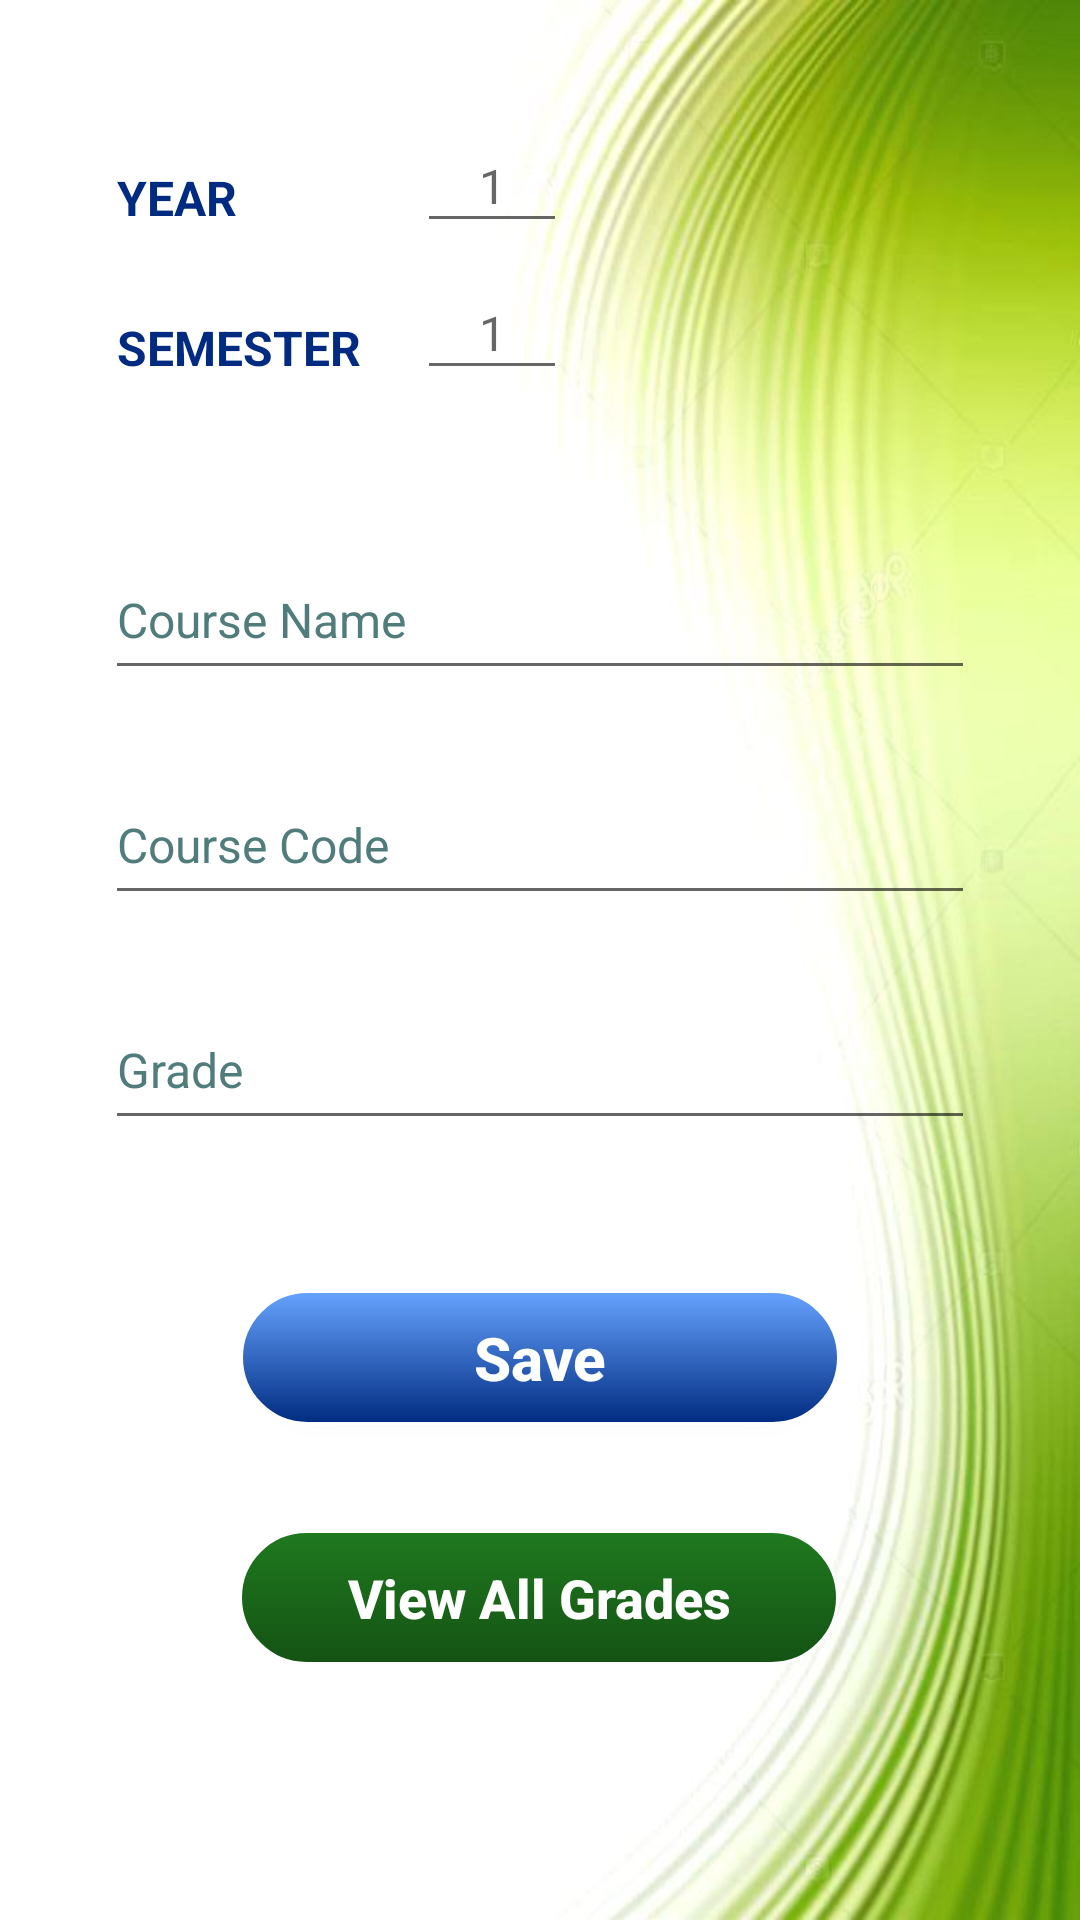

Reconstruct the res/layout file that produces this screen, plus the resources it refers to.
<!-- AndroidManifest.xml: application theme AppTheme -->
<!-- res/layout/activity_add.xml -->
<?xml version="1.0" encoding="utf-8"?>
<ScrollView
    xmlns:android="http://schemas.android.com/apk/res/android"
    xmlns:app="http://schemas.android.com/apk/res-auto"
    xmlns:tools="http://schemas.android.com/tools"
    android:layout_width="match_parent"
    android:layout_height="match_parent"
    android:background="@drawable/bg1"
    android:padding="35dp">

<androidx.constraintlayout.widget.ConstraintLayout
    android:layout_width="match_parent"
    android:layout_height="match_parent"
    tools:context=".AddActivity">

    <TextView
        android:id="@+id/year_txt"
        android:layout_width="90dp"
        android:layout_height="20dp"
        android:layout_marginStart="4dp"
        android:layout_marginLeft="4dp"
        android:layout_marginTop="20dp"
        android:text="YEAR            :"
        android:textColor="#002b80"
        android:textSize="16sp"
        android:textStyle="bold"
        app:layout_constraintStart_toStartOf="parent"
        app:layout_constraintTop_toTopOf="parent" />

    <EditText
        android:id="@+id/year_input"
        android:layout_width="50dp"
        android:layout_height="40dp"
        android:layout_marginStart="10dp"
        android:layout_marginLeft="10dp"
        android:layout_marginTop="6dp"
        android:ems="10"
        android:hint="1"
        android:maxLength="1"
        android:inputType="number"
        android:textAlignment="center"
        android:textColor="@android:color/black"
        android:textSize="16sp"
        app:layout_constraintStart_toEndOf="@+id/year_txt"
        app:layout_constraintTop_toTopOf="parent"
        android:gravity="center_horizontal" />

    <TextView
        android:id="@+id/semester_txt"
        android:layout_width="90dp"
        android:layout_height="20dp"
        android:layout_marginStart="4dp"
        android:layout_marginLeft="4dp"
        android:layout_marginTop="30dp"
        android:text="SEMESTER  :"
        android:textColor="#002b80"
        android:textSize="16sp"
        android:textStyle="bold"
        app:layout_constraintStart_toStartOf="parent"
        app:layout_constraintTop_toBottomOf="@+id/year_txt" />

    <EditText
        android:id="@+id/semester_input"
        android:layout_width="50dp"
        android:layout_height="40dp"
        android:layout_marginStart="10dp"
        android:layout_marginLeft="10dp"
        android:layout_marginTop="9dp"
        android:ems="10"
        android:hint="1"
        android:maxLength="1"
        android:inputType="number"
        android:textAlignment="center"
        android:textColor="@android:color/black"
        android:textSize="16sp"
        app:layout_constraintStart_toEndOf="@+id/semester_txt"
        app:layout_constraintTop_toBottomOf="@+id/year_input"
        android:gravity="center_horizontal" />

    <EditText
        android:id="@+id/course_name_input"
        android:layout_width="match_parent"
        android:layout_height="50dp"
        android:layout_marginTop="145dp"
        android:ems="10"
        android:hint="Course Name"
        android:textSize="16sp"
        android:inputType="textPersonName"
        android:textColorHint="#507c7c"
        app:layout_constraintEnd_toEndOf="parent"
        app:layout_constraintStart_toStartOf="parent"
        app:layout_constraintTop_toTopOf="parent" />

    <EditText
        android:id="@+id/course_code_input"
        android:layout_width="match_parent"
        android:layout_height="50dp"
        android:layout_marginTop="25dp"
        android:ems="10"
        android:hint="Course Code"
        android:maxLength="9"
        android:textSize="16sp"
        android:inputType="textPersonName"
        android:textColorHint="#507c7c"
        app:layout_constraintEnd_toEndOf="parent"
        app:layout_constraintStart_toStartOf="parent"
        app:layout_constraintTop_toBottomOf="@+id/course_name_input" />

    <EditText
        android:id="@+id/course_grade_input"
        android:layout_width="match_parent"
        android:layout_height="50dp"
        android:layout_marginTop="25dp"
        android:ems="10"
        android:hint="Grade"
        android:maxLength="2"
        android:textSize="16sp"
        android:inputType="textPersonName"
        android:textColorHint="#507c7c"
        app:layout_constraintEnd_toEndOf="parent"
        app:layout_constraintStart_toStartOf="parent"
        app:layout_constraintTop_toBottomOf="@+id/course_code_input" />

    <Button
        android:id="@+id/save_button"
        style="@style/Widget.AppCompat.Button.Colored"
        android:layout_width="200dp"
        android:layout_height="45dp"
        android:layout_marginTop="50dp"
        android:background="@drawable/mybtnsave_and_update"
        android:text="Save"
        android:textAllCaps="false"
        android:textColor="@android:color/white"
        android:textSize="20sp"
        android:textStyle="bold"
        app:layout_constraintEnd_toEndOf="parent"
        app:layout_constraintStart_toStartOf="parent"
        app:layout_constraintTop_toBottomOf="@+id/course_grade_input" />

    <Button
        android:id="@+id/view_button"
        style="@style/Widget.AppCompat.Button.Colored"
        android:layout_width="200dp"
        android:layout_height="45dp"
        android:layout_marginTop="35dp"
        android:background="@drawable/mybtnview"
        android:text="View All Grades"
        android:textAllCaps="false"
        android:textSize="18sp"
        android:textStyle="bold"
        app:layout_constraintEnd_toEndOf="parent"
        app:layout_constraintHorizontal_bias="0.498"
        app:layout_constraintStart_toStartOf="parent"
        app:layout_constraintTop_toBottomOf="@+id/save_button" />











</androidx.constraintlayout.widget.ConstraintLayout>

</ScrollView>
<!-- resources referenced by this layout -->
<resources>
  <!-- drawable bg1: jpg bitmap (drawable, 40397 bytes) -->
  <!-- drawable mybtnsave_and_update (drawable) -->
  <?xml version="1.0" encoding="utf-8"?>
  <selector xmlns:android="http://schemas.android.com/apk/res/android">
  
      
      <item android:state_pressed="true" >
          <shape android:shape="rectangle"  >
              <corners android:radius="150dip" />
              <stroke android:width="1dip" android:color="#FFFFFF" />
              <gradient android:angle="-180" android:startColor="#002b80" android:endColor="#66a3ff"  />
          </shape>
      </item>
  
  
  
  
  
  
  
  
      
      <item>
          <shape android:shape="rectangle"  >
              <corners android:radius="150dip" />
              <stroke android:width="1dip" android:color="#FFFFFF" />
              <gradient android:angle="-180" android:startColor="#66a3ff" android:endColor="#002b80" />
          </shape>
      </item>
  </selector>
  <!-- drawable mybtnview (drawable) -->
  <?xml version="1.0" encoding="utf-8"?>
  <selector xmlns:android="http://schemas.android.com/apk/res/android">
  
      
      <item android:state_pressed="true" >
          <shape android:shape="rectangle"  >
              <corners android:radius="150dip" />
              <stroke android:width="1dip" android:color="#FFFFFF" />
              <gradient android:angle="-180" android:startColor="#145214" android:endColor="#1f7a1f"  />
          </shape>
      </item>
      
      
      
      
      
      
      
  
      
      <item>
          <shape android:shape="rectangle"  >
              <corners android:radius="150dip" />
              <stroke android:width="1dip" android:color="#FFFFFF" />
              <gradient android:angle="-180" android:startColor="#1f7a1f" android:endColor="#145214" />
          </shape>
      </item>
  </selector>
  <style name="AppTheme" parent="Theme.AppCompat.Light.DarkActionBar">
          
  
  
  
  
          <item name="colorPrimary">#002b80</item>
          <item name="colorPrimaryDark">#000000</item>
          <item name="colorAccent">#000000</item>
          <item name="actionBarSize">50dip</item>
          <item name="android:actionBarSize">50dip</item>
      </style>
</resources>
